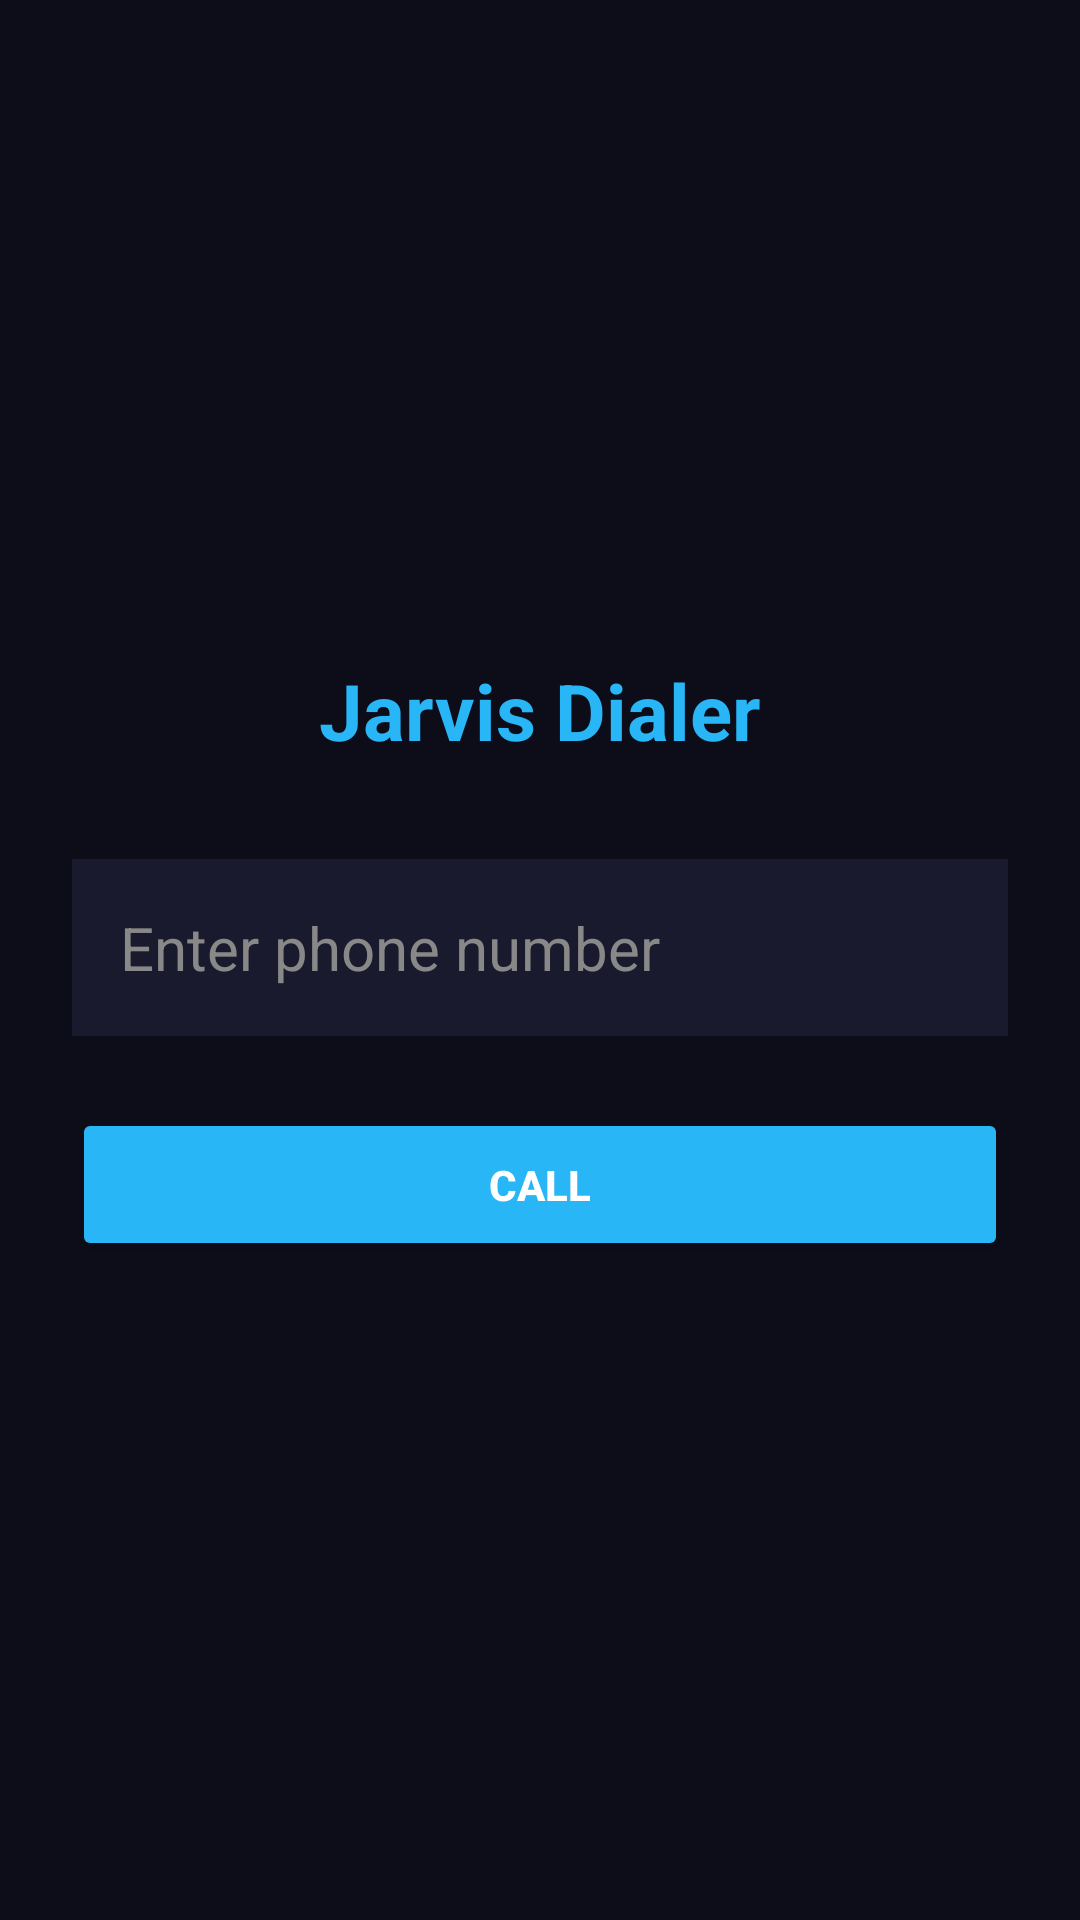

Write the Android layout XML for this screen, with the resource values it uses.
<!-- AndroidManifest.xml: application theme Theme.AppCompat.DayNight -->
<!-- res/layout/activity_dialer.xml -->
<?xml version="1.0" encoding="utf-8"?>
<LinearLayout xmlns:android="http://schemas.android.com/apk/res/android"
    android:layout_width="match_parent"
    android:layout_height="match_parent"
    android:orientation="vertical"
    android:gravity="center"
    android:padding="24dp"
    android:background="#0D0D1A">

    <TextView
        android:layout_width="wrap_content"
        android:layout_height="wrap_content"
        android:text="Jarvis Dialer"
        android:textColor="#29B6F6"
        android:textSize="26sp"
        android:textStyle="bold"
        android:layout_marginBottom="32dp" />

    <EditText
        android:id="@+id/numberInput"
        android:layout_width="match_parent"
        android:layout_height="wrap_content"
        android:hint="Enter phone number"
        android:inputType="phone"
        android:textColor="#FFFFFF"
        android:textColorHint="#888888"
        android:textSize="20sp"
        android:padding="16dp"
        android:background="#1A1A2E"
        android:layout_marginBottom="24dp" />

    <Button
        android:id="@+id/callButton"
        android:layout_width="match_parent"
        android:layout_height="wrap_content"
        android:text="CALL"
        android:textColor="#FFFFFF"
        android:backgroundTint="#29B6F6"
        android:textStyle="bold"
        android:padding="16dp" />

</LinearLayout>
<!-- resources referenced by this layout -->
<resources>

</resources>
